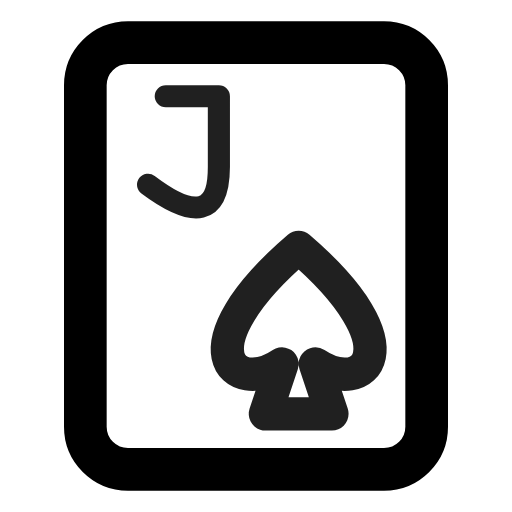
t = 0.00 s
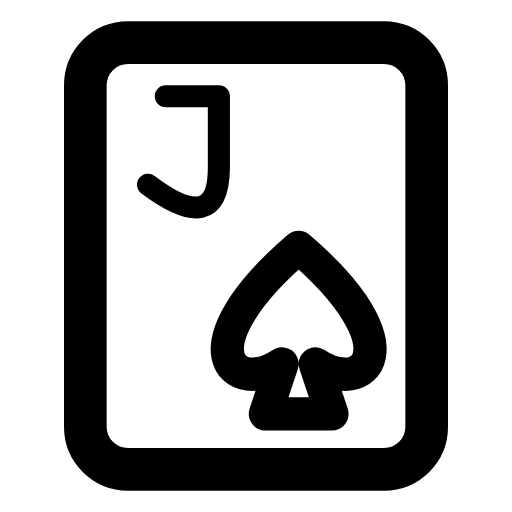
t = 0.90 s
t = 1.19 s: frame unchanged from t = 0.90 s, image omitted
t = 1.72 s: frame unchanged from t = 0.90 s, image omitted
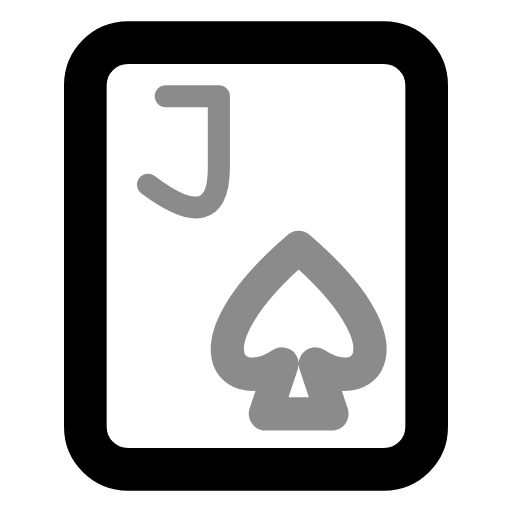
t = 2.36 s
t = 3.15 s: frame unchanged from t = 0.90 s, image omitted

The animated SVG that drew these frames (rendered in a browser with its animation timeline set to each time). Animation: 1 CSS @keyframes rule; one cycle of 3.55 s, repeats indefinitely.

<svg xmlns="http://www.w3.org/2000/svg" width="24" height="24" fill="none" stroke="currentColor" stroke-linecap="round" stroke-linejoin="round" stroke-width="2" viewBox="0 0 24 24">
    <!-- Generated by scripts/icon-expansion/generate.mjs -->
    <style>
        @media (prefers-reduced-motion: no-preference) {
            @keyframes ira-exp-pulse { 0%, 100% { opacity: 1; } 22% { opacity: .45; } 40% { opacity: 1; } }
            [data-ira-motion="card-spade-j"] { transform-box: fill-box; transform-origin: center; animation: ira-exp-pulse 2.65s ease-in-out -0.9s infinite; }
        }
    </style>
    <rect x="4" y="2" width="16" height="20" rx="2"/>
    <g data-ira-motion="card-spade-j"><g transform="translate(8.6 7) scale(0.83) translate(-2 -3)"><g stroke-width="1.25"><g transform="translate(0 0)"><path d="M1 0h3v4q0 4-4 1"/></g></g></g><g transform="translate(14 15.5) scale(.78)"><path d="M0-5C-7 1-4 4-1 2l-1 3h4L1 2c3 2 6-1-1-7z"/></g></g>
</svg>
